Run: headless pygame with SDL's dummy video driver; simulated clock (each Clock.tick advances the game by its frame time, no real sleeping); random seed 0; keys injected as events and as key.get_pressed() state; no mouse input.
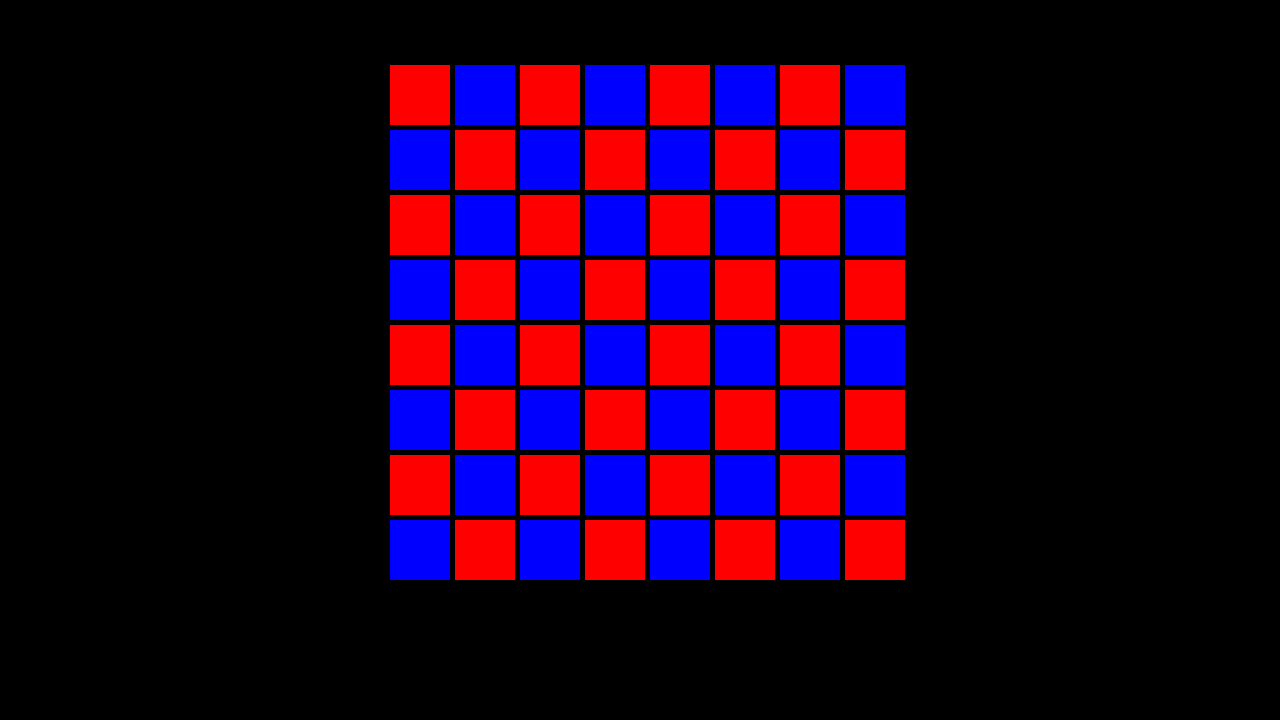
Frame 1 of 4 · flips 1–60 · no input
Frame 2 of 4 · flips 61–180 · tapped SPACE, RETURN · held RIGHT (→), D · screen unchanged from frame 1, image omitted
Frame 3 of 4 · flips 181–300 · held DOWN (↓), S · screen unchanged from frame 2, image omitted
Frame 4 of 4 · flips 301–420 · held LEFT (←), A, UP (↑), W · screen unchanged from frame 3, image omitted

The pygame program that drew these frames:

import pygame


pygame.init()
screen = pygame.display.set_mode((1280, 720))
clock = pygame.time.Clock()
running = True


BLUE = (0, 0, 255)
RED = (255, 0, 0)
coordinates = list()
rectangles = dict()
def create_board(rows, columns, size, posx, posy, spacing):
    for column in range(columns):
        for row in range(rows):
            coordinates.append(((row+posx)*spacing, (column + posy)*spacing, size, size))

def create_rectangles():
    for coordinate in range(len(coordinates)):
        rectangles[f"rect{coordinate}"] = pygame.Rect(coordinates[coordinate])

#This is ugly but it works for now
def draw_board(colors):
    color = colors[0]
    count = 0
    switch = 0
    num_switch = 0
    for rectangle in rectangles.keys():
        if count == 0:
            color = colors[0]
            count += 1
        else:
            color = colors[1]
            count -= 1
        switch += 1
        if switch == 8:
            if num_switch == 0:
                count += 1
                switch = 0
                num_switch = 1
            else:
                count -= 1
                switch = 0
                num_switch = 0


        pygame.draw.rect(surface=screen, color=color, rect=rectangles[rectangle])






create_board(rows=8, columns=8, size=60, posx=6, posy=1, spacing=65)
create_rectangles()
for rectangle in rectangles.keys():
    print(rectangles[rectangle])

while running:
    for event in pygame.event.get():
        if event.type == pygame.QUIT:
            running = False

    screen.fill("black")

    #draws all rectangle objects to the screens
    draw_board([RED, BLUE])

    pygame.display.flip()


clock.tick(60)
pygame.quit()
